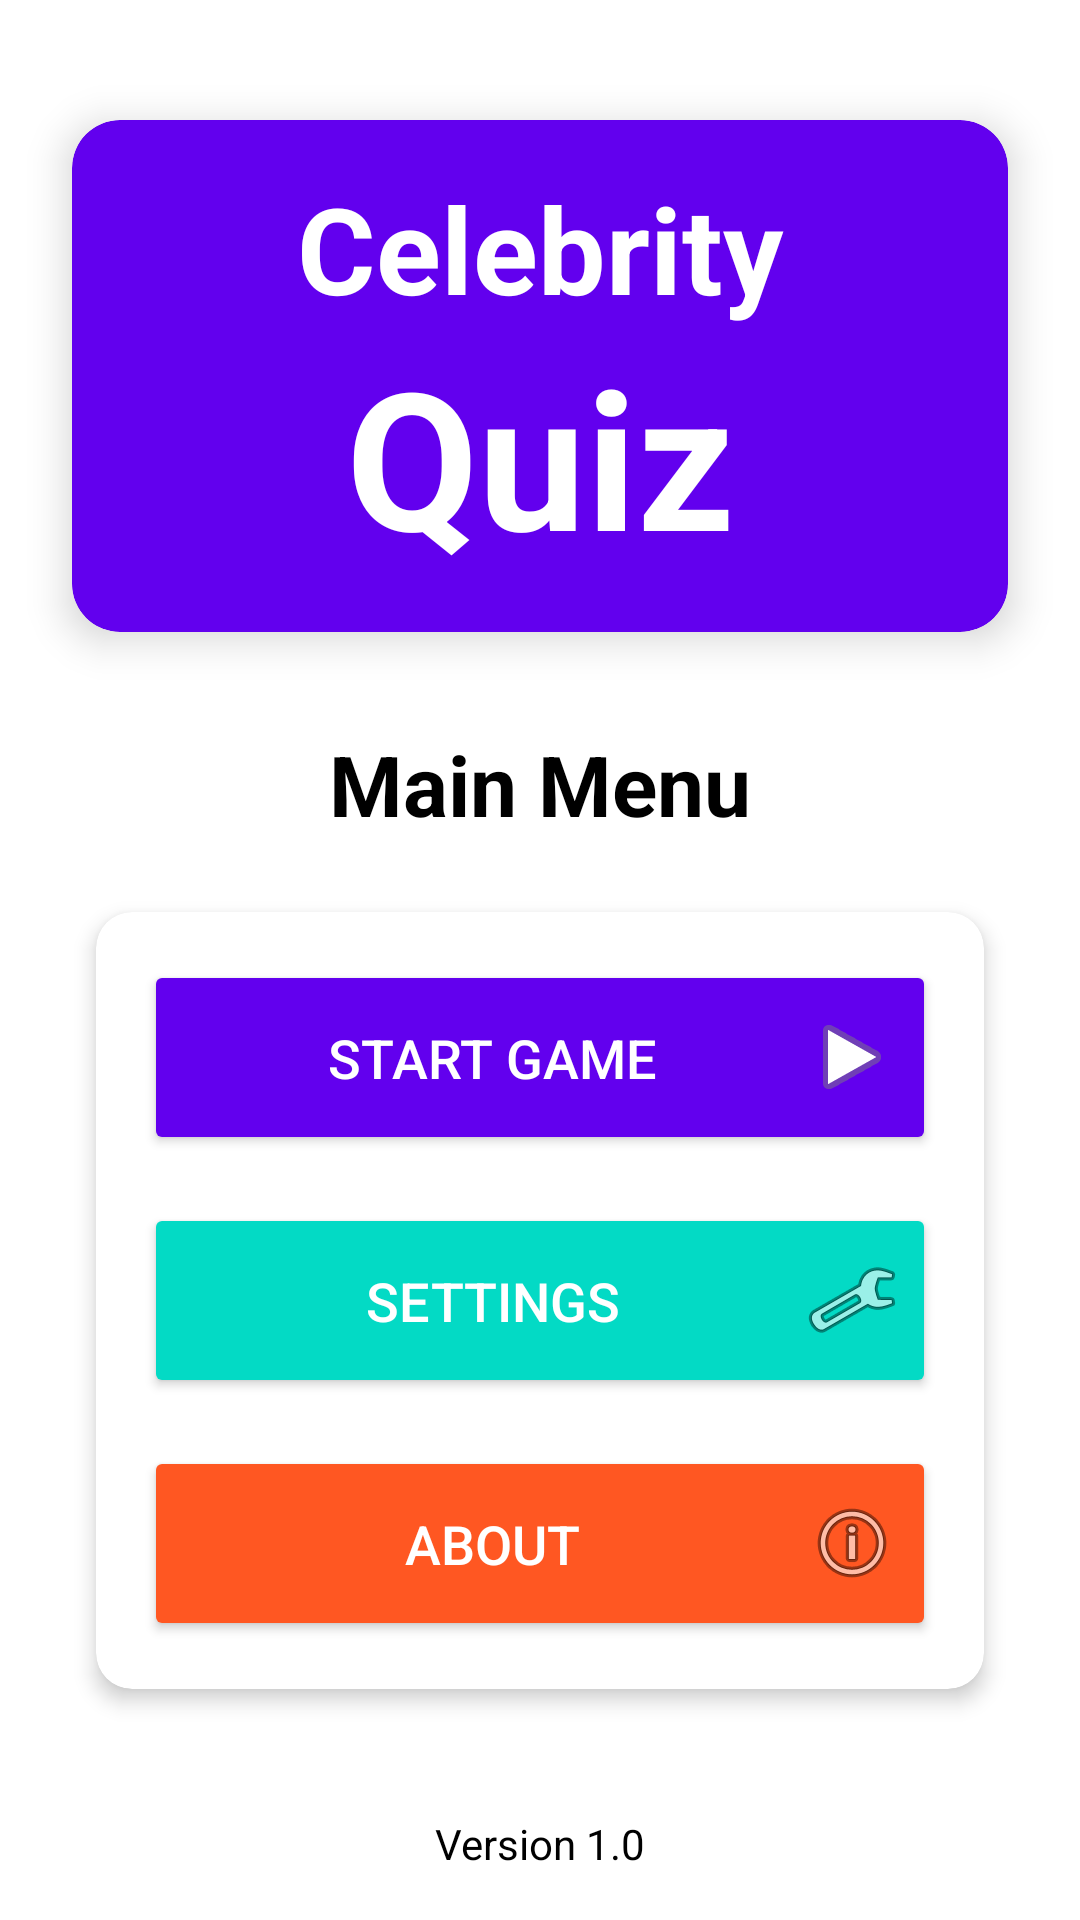

This screen was rendered from an Android layout file. Write that file and the resources it references.
<!-- AndroidManifest.xml: application theme Theme.Assignment2 -->
<!-- res/layout/activity_main.xml -->
<?xml version="1.0" encoding="utf-8"?>
<androidx.constraintlayout.widget.ConstraintLayout xmlns:android="http://schemas.android.com/apk/res/android"
    xmlns:app="http://schemas.android.com/apk/res-auto"
    xmlns:tools="http://schemas.android.com/tools"
    android:id="@+id/main"
    android:layout_width="match_parent"
    android:layout_height="match_parent"
    tools:context=".MainActivity">

    
    <androidx.cardview.widget.CardView
        android:id="@+id/titleCard"
        android:layout_width="match_parent"
        android:layout_height="wrap_content"
        android:layout_marginStart="24dp"
        android:layout_marginTop="40dp"
        android:layout_marginEnd="24dp"
        app:cardBackgroundColor="#6200EE"
        app:cardCornerRadius="16dp"
        app:cardElevation="8dp"
        app:layout_constraintEnd_toEndOf="parent"
        app:layout_constraintStart_toStartOf="parent"
        app:layout_constraintTop_toTopOf="parent">

        <LinearLayout
            android:layout_width="match_parent"
            android:layout_height="wrap_content"
            android:orientation="vertical"
            android:padding="16dp">

            <TextView
                android:id="@+id/GuessingTxt"
                android:layout_width="match_parent"
                android:layout_height="wrap_content"
                android:gravity="center"
                android:text="Celebrity"
                android:textColor="#FFFFFF"
                android:textSize="40sp"
                android:textStyle="bold" />

            <TextView
                android:id="@+id/GameTxt"
                android:layout_width="match_parent"
                android:layout_height="wrap_content"
                android:gravity="center"
                android:text="Quiz"
                android:textColor="#FFFFFF"
                android:textSize="64sp"
                android:textStyle="bold" />
        </LinearLayout>
    </androidx.cardview.widget.CardView>

    <TextView
        android:id="@+id/mainMenuTitle"
        android:layout_width="wrap_content"
        android:layout_height="wrap_content"
        android:layout_marginTop="32dp"
        android:text="@string/main_menu"
        android:textSize="28sp"
        android:textStyle="bold"
        app:layout_constraintEnd_toEndOf="parent"
        app:layout_constraintStart_toStartOf="parent"
        app:layout_constraintTop_toBottomOf="@+id/titleCard" />

    
    <androidx.cardview.widget.CardView
        android:id="@+id/menuCard"
        android:layout_width="match_parent"
        android:layout_height="wrap_content"
        android:layout_marginStart="32dp"
        android:layout_marginTop="24dp"
        android:layout_marginEnd="32dp"
        app:cardCornerRadius="12dp"
        app:cardElevation="4dp"
        app:layout_constraintEnd_toEndOf="parent"
        app:layout_constraintStart_toStartOf="parent"
        app:layout_constraintTop_toBottomOf="@+id/mainMenuTitle">

        <LinearLayout
            android:layout_width="match_parent"
            android:layout_height="wrap_content"
            android:orientation="vertical"
            android:padding="16dp">

            <Button
                android:id="@+id/btnStartGame"
                android:layout_width="match_parent"
                android:layout_height="65dp"
                android:layout_marginBottom="16dp"
                android:backgroundTint="#6200EE"
                android:drawableEnd="@android:drawable/ic_media_play"
                android:padding="12dp"
                android:text="@string/start_game"
                android:textColor="#FFFFFF"
                android:textSize="18sp" />

            <Button
                android:id="@+id/btnSettings"
                android:layout_width="match_parent"
                android:layout_height="65dp"
                android:layout_marginBottom="16dp"
                android:backgroundTint="#03DAC5"
                android:drawableEnd="@android:drawable/ic_menu_preferences"
                android:padding="12dp"
                android:text="@string/settings"
                android:textColor="#FFFFFF"
                android:textSize="18sp" />

            <Button
                android:id="@+id/btnAbout"
                android:layout_width="match_parent"
                android:layout_height="65dp"
                android:backgroundTint="#FF5722"
                android:drawableEnd="@android:drawable/ic_menu_info_details"
                android:padding="12dp"
                android:text="@string/about"
                android:textColor="#FFFFFF"
                android:textSize="18sp" />
        </LinearLayout>
    </androidx.cardview.widget.CardView>

    
    <TextView
        android:id="@+id/versionText"
        android:layout_width="wrap_content"
        android:layout_height="wrap_content"
        android:layout_marginBottom="16dp"
        android:text="@string/version"
        android:textSize="14sp"
        app:layout_constraintBottom_toBottomOf="parent"
        app:layout_constraintEnd_toEndOf="parent"
        app:layout_constraintStart_toStartOf="parent" />

</androidx.constraintlayout.widget.ConstraintLayout>
<!-- resources referenced by this layout -->
<resources>
  <string name="about">About</string>
  <string name="main_menu">Main Menu</string>
  <string name="settings">Settings</string>
  <string name="start_game">Start Game</string>
  <string name="version">Version 1.0</string>
  <style name="Theme.Assignment2" parent="Base.Theme.Assignment2" />
  <style name="Base.Theme.Assignment2" parent="Theme.Material3.DayNight.NoActionBar">
          
          <item name="colorPrimary">@color/default_primary</item>
          <item name="colorSecondary">@color/default_secondary</item>
          <item name="colorAccent">@color/default_accent</item>
          <item name="android:colorBackground">@color/default_background</item>
          <item name="android:textColor">@color/default_text</item>
      </style>
  <color name="default_primary">#6200EE</color>
  <color name="default_secondary">#03DAC5</color>
  <color name="default_accent">#FF5722</color>
  <color name="default_background">#FFFFFF</color>
  <color name="default_text">#000000</color>
</resources>
